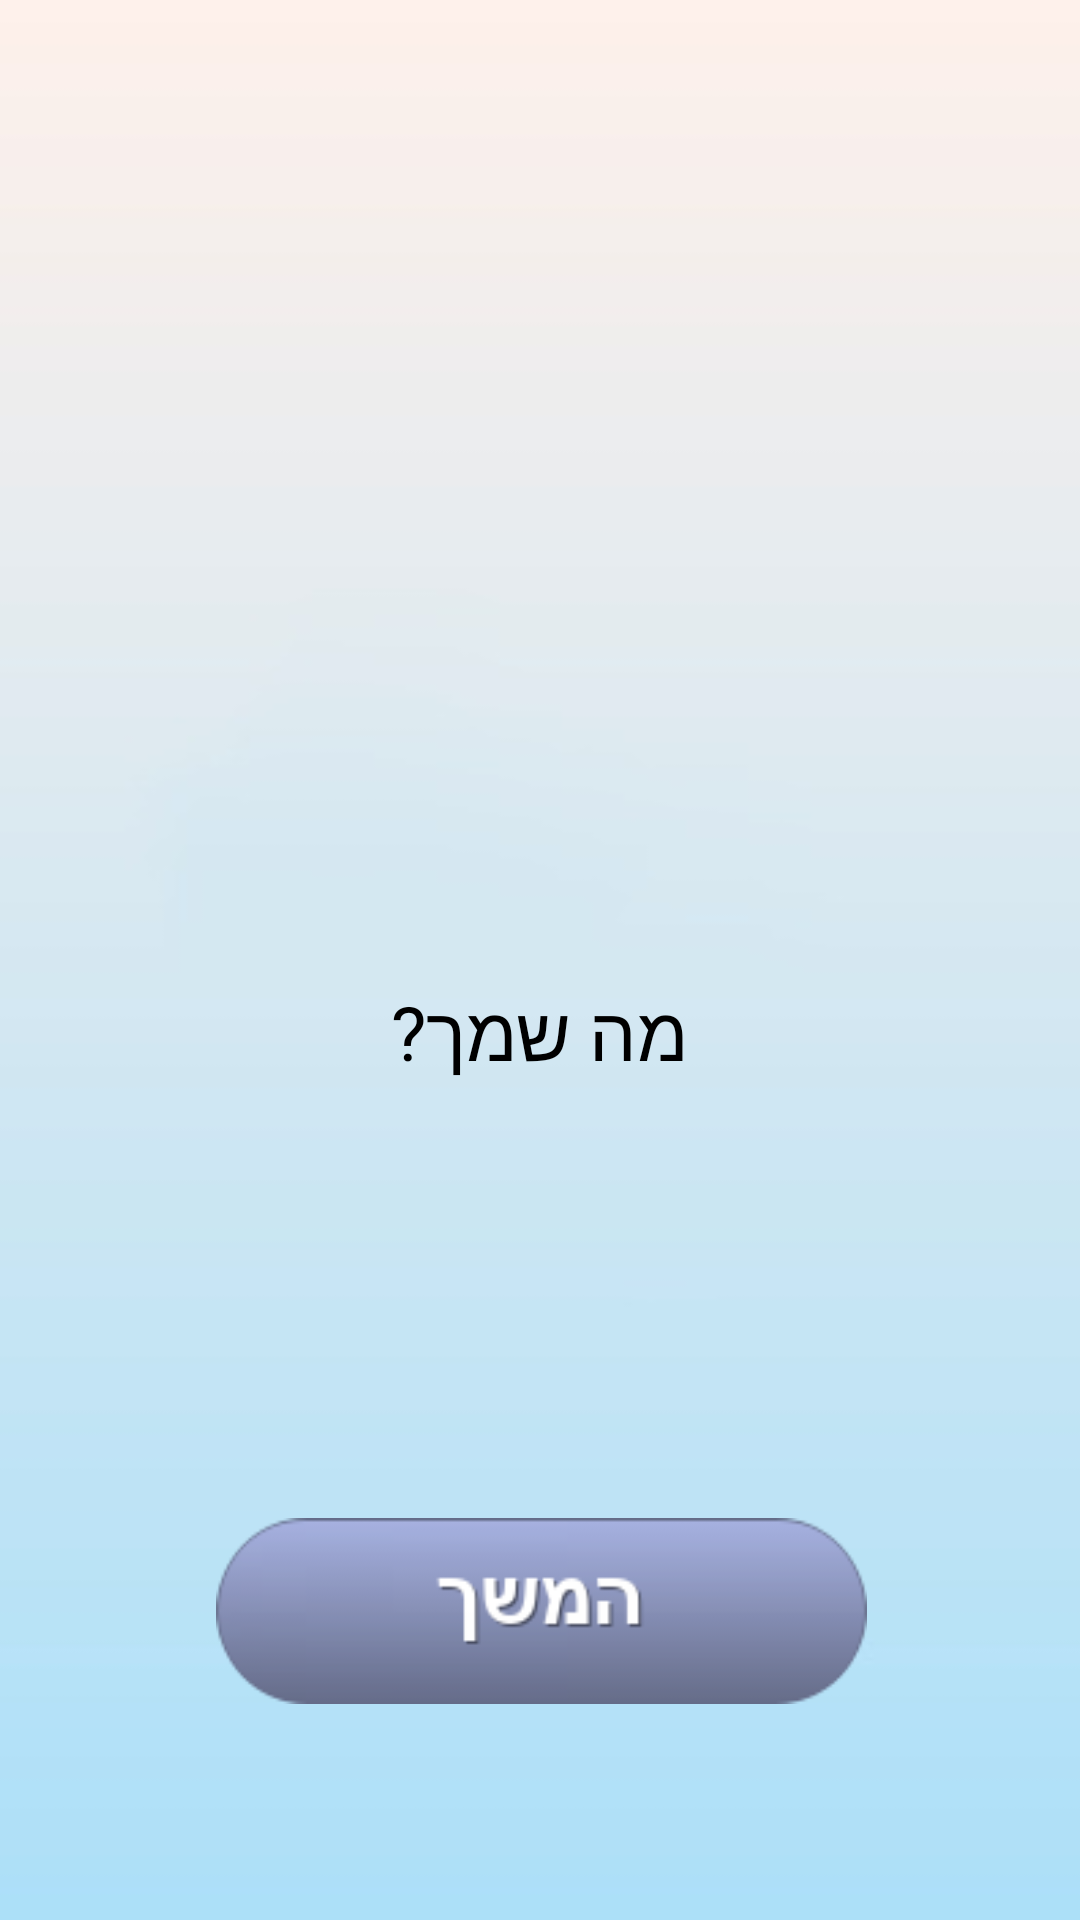

The Android layout XML behind this screen, and the referenced resources:
<!-- AndroidManifest.xml: application theme Theme.CombiRabbit -->
<!-- res/layout/enter_name_page.xml -->
<?xml version="1.0" encoding="utf-8"?>
<androidx.constraintlayout.widget.ConstraintLayout xmlns:android="http://schemas.android.com/apk/res/android"
    xmlns:app="http://schemas.android.com/apk/res-auto"
    android:layout_width="match_parent"
    android:layout_height="match_parent"
    android:background="@drawable/app_background">


    <ImageView
        android:id="@+id/combi_icon"
        android:layout_width="@dimen/new_game_combi_icon_width"
        android:layout_height="@dimen/new_game_combi_icon_height"
        android:layout_marginTop="@dimen/new_game_combi_icon_margin_top"
        android:onClick="clicking"
        app:layout_constraintEnd_toEndOf="parent"
        app:layout_constraintHorizontal_bias="0.486"
        app:layout_constraintStart_toStartOf="parent"
        app:layout_constraintTop_toTopOf="parent" />

    <EditText
        android:id="@+id/user_input"
        android:layout_width="@dimen/new_game_user_input_width"
        android:layout_height="@dimen/new_game_user_input_height"
        android:textSize="@dimen/new_game_user_input_text_size"
        android:textAlignment="center"
        android:maxLength="10"
        android:textColor="@color/black"
        app:layout_constraintBottom_toTopOf="@+id/btn_name"
        app:layout_constraintEnd_toEndOf="parent"
        app:layout_constraintStart_toStartOf="parent"
        app:layout_constraintTop_toBottomOf="@+id/user_instruction"
        app:layout_constraintVertical_bias="0.483" />


    <TextView
        android:id="@+id/user_instruction"
        android:layout_width="@dimen/new_game_instruction_width"
        android:layout_height="@dimen/new_game_instruction_height"
        android:layout_marginTop="@dimen/new_game_instruction_margin_top"
        android:text="@string/user_name_instruction"
        android:textAlignment="center"
        android:textColor="@color/black"
        android:textSize="@dimen/new_game_instruction_text_size"
        app:layout_constraintEnd_toEndOf="parent"
        app:layout_constraintStart_toStartOf="parent"
        app:layout_constraintTop_toBottomOf="@+id/combi_icon" />

    <ImageButton
        android:id="@+id/btn_name"
        android:layout_width="@dimen/new_game_button_width"
        android:layout_height="@dimen/new_game_button_height"
        android:layout_marginBottom="@dimen/new_game_button_margin_bottom"
        android:onClick="AgePage"
        android:background="@drawable/btn_selector_continue"
        app:layout_constraintBottom_toBottomOf="parent"
        app:layout_constraintEnd_toEndOf="parent"
        app:layout_constraintHorizontal_bias="0.503"
        app:layout_constraintStart_toStartOf="parent" />

</androidx.constraintlayout.widget.ConstraintLayout>
<!-- resources referenced by this layout -->
<resources>
  <color name="black">#FF000000</color>
  <dimen name="new_game_button_height">62dp</dimen>
  <dimen name="new_game_button_margin_bottom">72dp</dimen>
  
      // user instruction text new setup (game) positions
  <dimen name="new_game_button_width">217dp</dimen>
  <dimen name="new_game_combi_icon_height">259dp</dimen>
  <dimen name="new_game_combi_icon_margin_top">32dp</dimen>
  
      // user_input new setup (game) positions
  <dimen name="new_game_combi_icon_width">288dp</dimen>
  <dimen name="new_game_instruction_height">50dp</dimen>
  <dimen name="new_game_instruction_margin_top">36dp</dimen>
  <dimen name="new_game_instruction_text_size">25sp</dimen>
  
      // ************ Saved game ************ //
  <dimen name="new_game_instruction_width">242dp</dimen>
  <dimen name="new_game_user_input_height">70dp</dimen>
  <dimen name="new_game_user_input_text_size">30sp</dimen>
  
      // button for continue with registration to the new game positions
  <dimen name="new_game_user_input_width">327dp</dimen>
  <!-- drawable app_background: jpg bitmap (drawable-xxhdpi, 5254 bytes) -->
  <!-- drawable btn_selector_continue (drawable) -->
  <?xml version="1.0" encoding="utf-8"?>
  <selector xmlns:android="http://schemas.android.com/apk/res/android">
      <item android:state_pressed="true" android:drawable="@drawable/btn_continue_pressed"/>
      <item android:state_pressed="false" android:drawable="@drawable/btn_continue"/>
  </selector>
  <string name="user_name_instruction">מה שמך?</string>
  <style name="Theme.CombiRabbit" parent="Theme.MaterialComponents.DayNight.DarkActionBar">
          
          <item name="colorPrimary">@color/purple_200</item>
          <item name="colorPrimaryVariant">@color/purple_700</item>
          <item name="colorOnPrimary">@color/black</item>
          
          <item name="colorSecondary">@color/teal_200</item>
          <item name="colorSecondaryVariant">@color/teal_200</item>
          <item name="colorOnSecondary">@color/black</item>
          
          <item name="android:statusBarColor" tools:targetApi="l">?attr/colorPrimaryVariant</item>
          
      </style>
  <!-- drawable btn_continue_pressed: png bitmap (drawable-hdpi, 18582 bytes) -->
  <!-- drawable btn_continue: png bitmap (drawable-hdpi, 4792 bytes) -->
  <color name="purple_200">#FFBB86FC</color>
  <color name="purple_700">#FF3700B3</color>
  <color name="teal_200">#FF03DAC5</color>
</resources>
